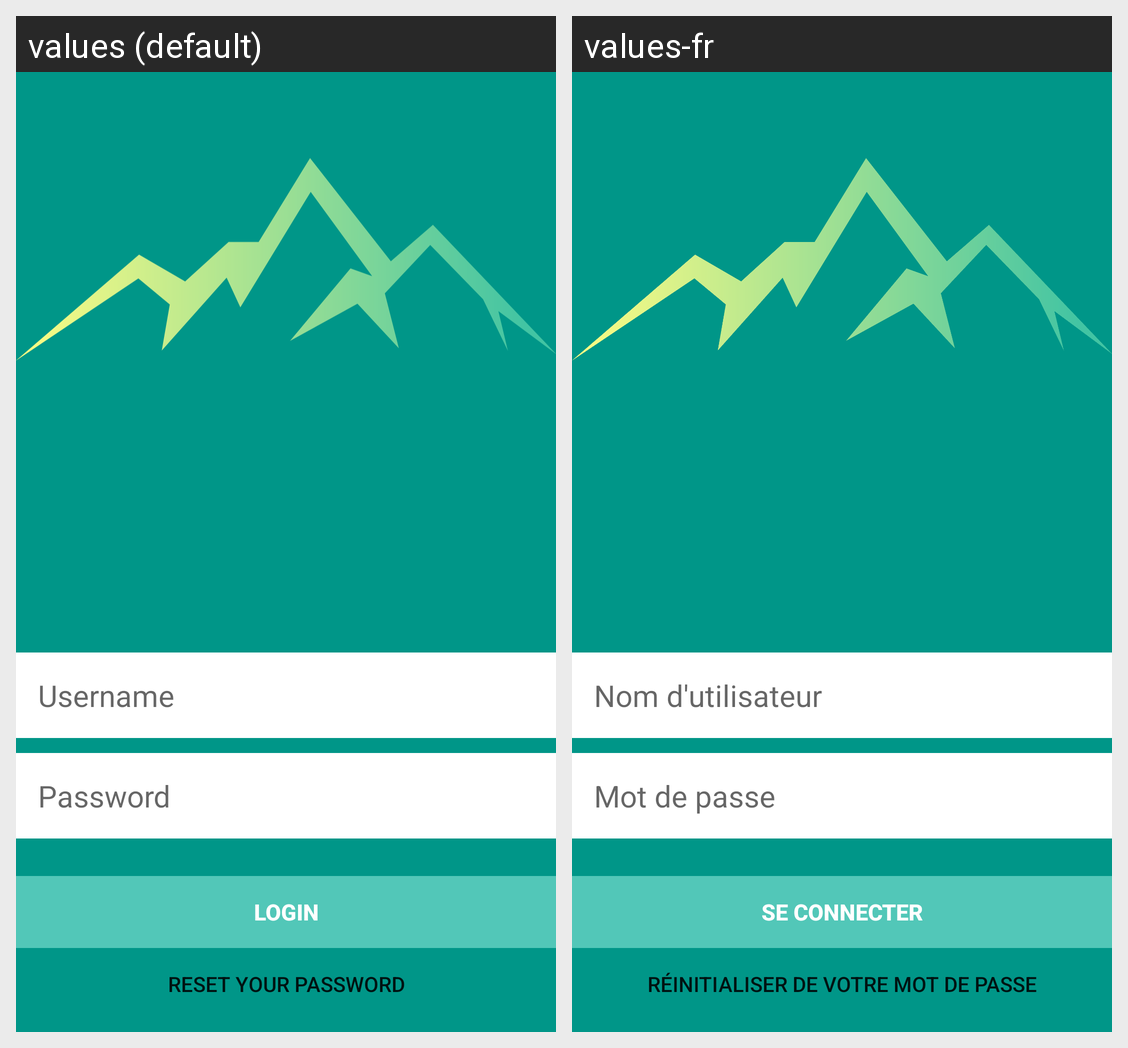

This grid shows one Android layout under two languages. Give, for every string resource on the screen, its name, the default text and each shown locale's text.
Android screen res/layout/login_activity.xml rendered under 2 locales, left to right: values (default), values-fr. Device: Nexus 5 (rendered at 1080×1920; each locale shown at half size, 540×960, under a caption strip naming it); theme AppTheme.
Strings drawn on this screen, with the default value and each locale's value (text and hints the layout hard-codes, and strings that could not be matched under every locale, appear in the picture but are not listed):

username
  values: Username
  values-fr: Nom d'utilisateur

password
  values: Password
  values-fr: Mot de passe

login
  values: Login
  values-fr: Se connecter

resetPass
  values: Reset your password
  values-fr: Réinitialiser de votre mot de passe
